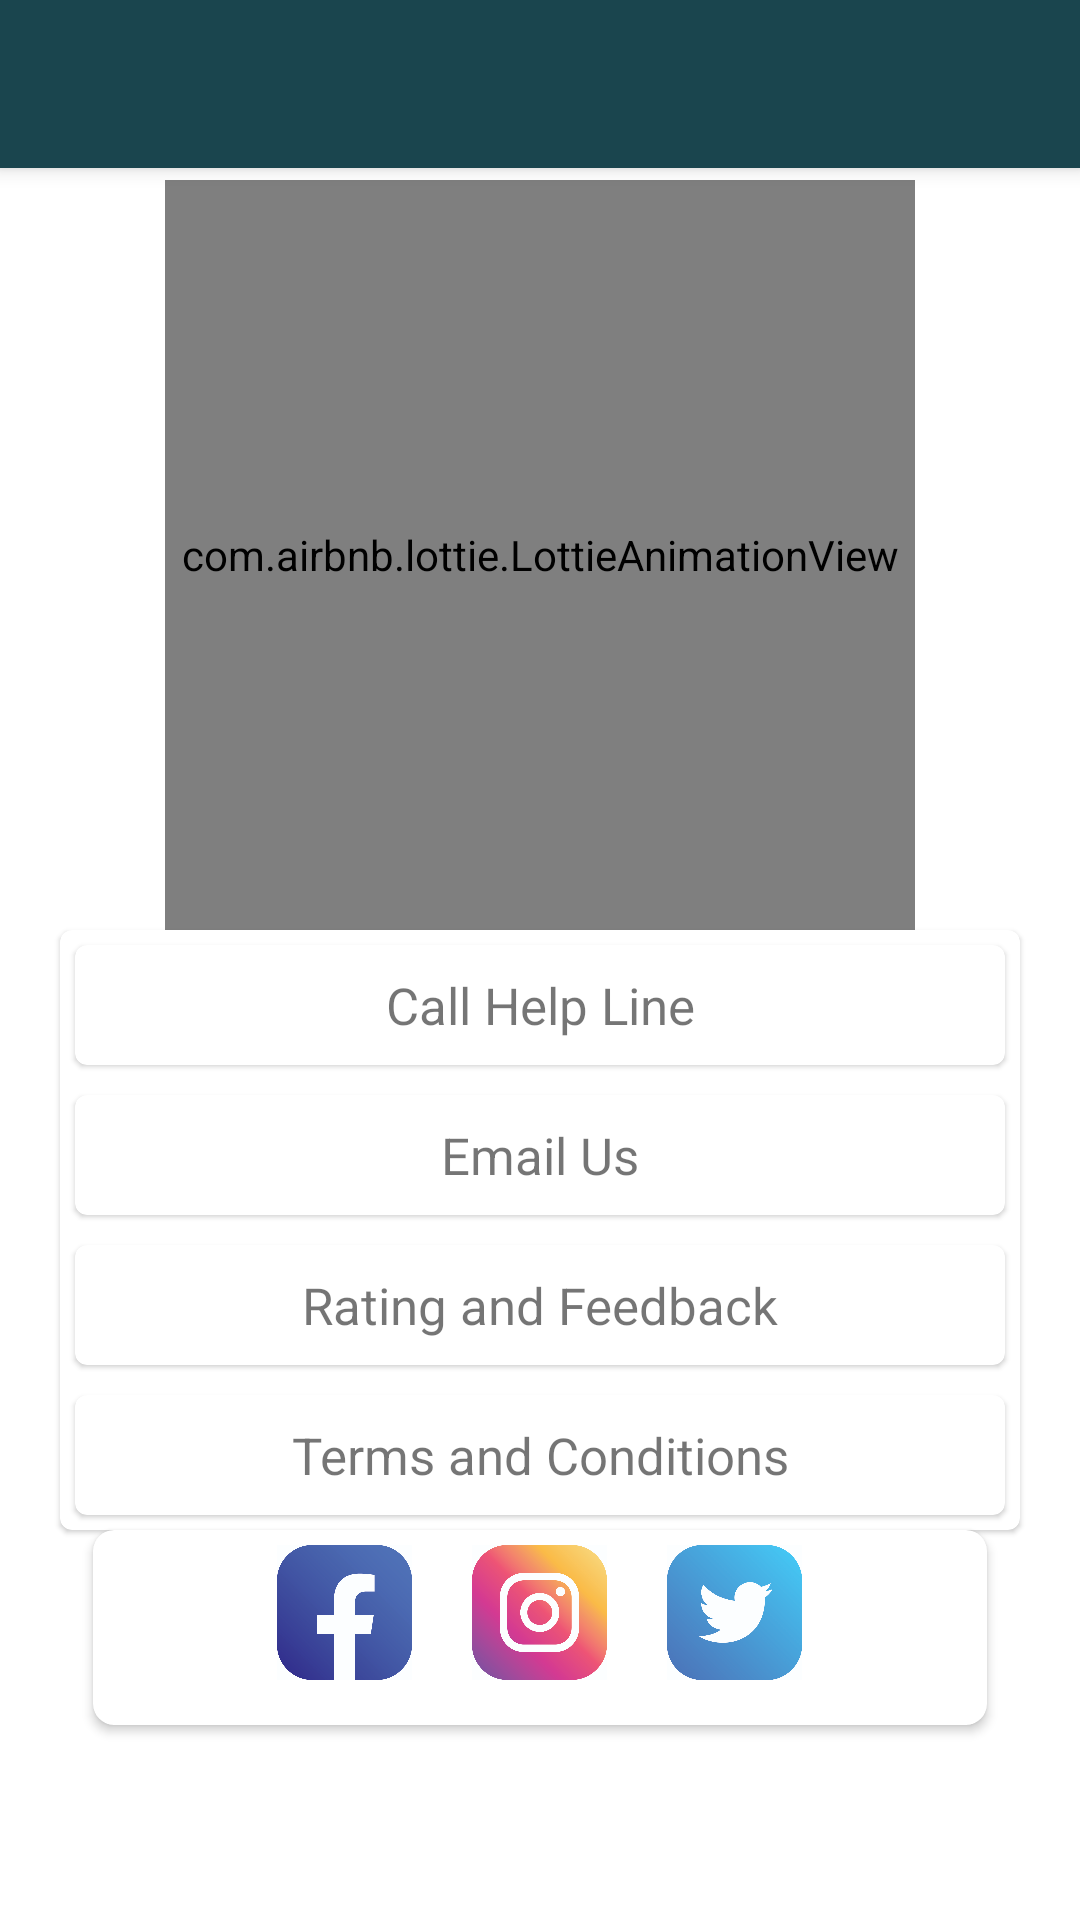

Write the Android layout XML for this screen, with the resource values it uses.
<!-- AndroidManifest.xml: application theme Theme.DigitalBikes -->
<!-- res/layout/activity_support.xml -->
<?xml version="1.0" encoding="utf-8"?>
<FrameLayout
    xmlns:android="http://schemas.android.com/apk/res/android"
    xmlns:app="http://schemas.android.com/apk/res-auto"
    xmlns:tools="http://schemas.android.com/tools"
    android:layout_width="match_parent"
    android:layout_height="match_parent"
    tools:context=".support">

    <include layout="@layout/toolbar"
        android:id="@+id/toolbarsupport"/>

    <RelativeLayout
        android:layout_width="match_parent"
        android:layout_height="match_parent"
        android:gravity="center_horizontal"
        android:orientation="vertical">

        <com.airbnb.lottie.LottieAnimationView
            android:id="@+id/lotsup"
            android:layout_width="250dp"
            android:layout_height="250dp"
            android:layout_centerHorizontal="true"
            android:layout_marginTop="60dp"
            app:lottie_autoPlay="true"
            app:lottie_fileName="lf30_editor_gdRUEk.json"
            app:lottie_loop="true" />

        <com.google.android.material.card.MaterialCardView
            android:id="@+id/lay2"
            android:layout_width="match_parent"
            android:layout_height="wrap_content"
            android:layout_below="@+id/lotsup"
            android:paddingLeft="30dp"
            android:paddingRight="40dp"
            android:layout_marginLeft="20dp"
            android:layout_marginRight="20dp">
            <LinearLayout
                android:id="@+id/linearLayout"
                android:layout_width="match_parent"
                android:layout_height="wrap_content"
                android:orientation="vertical">

                <com.google.android.material.card.MaterialCardView
                    android:id="@+id/callhelp"
                    android:layout_width="match_parent"
                    android:layout_height="40dp"
                    android:layout_margin="5dp">
                    <RelativeLayout
                        android:layout_width="match_parent"
                        android:layout_height="match_parent">

                        <TextView
                            android:id="@+id/profilecompleted2"
                            android:layout_width="match_parent"
                            android:layout_height="wrap_content"
                            android:layout_centerHorizontal="true"
                            android:layout_centerInParent="true"
                            android:gravity="center"
                            android:text="@string/callHelpLine"
                            android:textSize="17dp" />
                    </RelativeLayout>
                </com.google.android.material.card.MaterialCardView>
                <com.google.android.material.card.MaterialCardView
                    android:layout_width="match_parent"
                    android:layout_height="40dp"
                    android:layout_margin="5dp">
                    <RelativeLayout
                        android:layout_width="match_parent"
                        android:layout_height="match_parent">

                        <TextView
                            android:id="@+id/emailus"
                            android:layout_width="match_parent"
                            android:layout_height="match_parent"
                            android:layout_centerInParent="true"
                            android:gravity="center"
                            android:text="@string/email_us"
                            android:textSize="17dp" />
                    </RelativeLayout>
                </com.google.android.material.card.MaterialCardView>
                <com.google.android.material.card.MaterialCardView
                    android:id="@+id/ratingfeed"
                    android:layout_width="match_parent"
                    android:layout_height="40dp"
                    android:layout_margin="5dp">
                    <RelativeLayout
                        android:layout_width="match_parent"
                        android:layout_height="match_parent">
                        <TextView
                            android:layout_width="match_parent"
                            android:layout_height="wrap_content"
                            android:layout_centerInParent="true"
                            android:gravity="center"
                            android:text="@string/ratingandfeedback"
                            android:textSize="17dp" />
                    </RelativeLayout>
                </com.google.android.material.card.MaterialCardView>
                <com.google.android.material.card.MaterialCardView
                    android:id="@+id/tac"
                    android:layout_width="match_parent"
                    android:layout_height="40dp"
                    android:layout_margin="5dp">
                    <RelativeLayout
                        android:layout_width="match_parent"
                        android:layout_height="match_parent">
                        <TextView
                            android:layout_width="match_parent"
                            android:layout_height="wrap_content"
                            android:layout_centerInParent="true"
                            android:gravity="center"
                            android:text="@string/terms_and_conditions"
                            android:textSize="17dp" />
                    </RelativeLayout>
                </com.google.android.material.card.MaterialCardView>

            </LinearLayout>
        </com.google.android.material.card.MaterialCardView>

        <androidx.cardview.widget.CardView
            android:id="@+id/carddkjghd3kjghd3"
            android:layout_width="298dp"
            android:layout_height="wrap_content"
            android:layout_gravity="center"
            android:padding="15dp"
            android:layout_marginStart="8dp"
            android:layout_marginEnd="8dp"
            android:layout_marginBottom="8dp"
            android:background="#ffffff"
            app:cardCornerRadius="7dp"
            android:layout_centerHorizontal="true"
            android:layout_below="@+id/lay2">


            <RelativeLayout
                android:layout_width="match_parent"
                android:layout_height="55dp"
                android:layout_margin="5dp">
                <LinearLayout
                    android:layout_width="wrap_content"
                    android:layout_height="match_parent"
                    android:layout_centerInParent="true"
                    android:orientation="horizontal">

                    <ImageView
                        android:id="@+id/fb"
                        android:layout_width="45dp"
                        android:layout_height="45dp"
                        android:src="@drawable/fb1"
                        android:scaleType="centerCrop"
                        android:layout_marginRight="20dp"/>
                    <ImageView
                        android:id="@+id/inst"
                        android:layout_width="45dp"
                        android:layout_height="45dp"
                        android:src="@drawable/inst1"
                        android:scaleType="centerCrop"
                        android:layout_marginRight="20dp"/>
                    <ImageView
                        android:id="@+id/twit"
                        android:layout_width="45dp"
                        android:layout_height="45dp"
                        android:src="@drawable/twit1"
                        android:scaleType="centerCrop"/>
                </LinearLayout>
            </RelativeLayout>
        </androidx.cardview.widget.CardView>
    </RelativeLayout>
</FrameLayout>
<!-- res/layout/toolbar.xml (included above) -->
<?xml version="1.0" encoding="utf-8"?>
<androidx.appcompat.widget.Toolbar
    xmlns:android="http://schemas.android.com/apk/res/android"
    android:layout_width="match_parent"
    android:layout_height="wrap_content"
    xmlns:app="http://schemas.android.com/apk/res-auto"
    android:theme="@style/ThemeOverlay.AppCompat.Dark.ActionBar"
    app:popupTheme="@style/ThemeOverlay.AppCompat.Light"
    android:background="@color/darkdarkTurq"
    android:elevation="4dp">

</androidx.appcompat.widget.Toolbar>
<!-- resources referenced by this layout -->
<resources>
  <color name="darkdarkTurq">#1A454E</color>
  <!-- drawable fb1: jpg bitmap (drawable-v24, 634801 bytes) -->
  <!-- drawable inst1: jpg bitmap (drawable-v24, 676933 bytes) -->
  <!-- drawable twit1: jpg bitmap (drawable-v24, 630789 bytes) -->
  <string name="callHelpLine">Call Help Line</string>
  <string name="email_us">Email Us</string>
  <string name="ratingandfeedback">Rating and Feedback</string>
  <string name="terms_and_conditions">Terms and Conditions</string>
  <style name="Theme.DigitalBikes" parent="Theme.MaterialComponents.Light.NoActionBar">
          <item name="colorPrimary">@color/orange</item>
          <item name="colorPrimaryDark">@color/darkdarkTurq</item>
          <item name="colorAccent">@color/cyan</item>
          
          <item name="android:actionBarSize">45dp</item>
      </style>
  <color name="orange">#ec7e29</color>
  <color name="cyan">#00ffff</color>
</resources>
